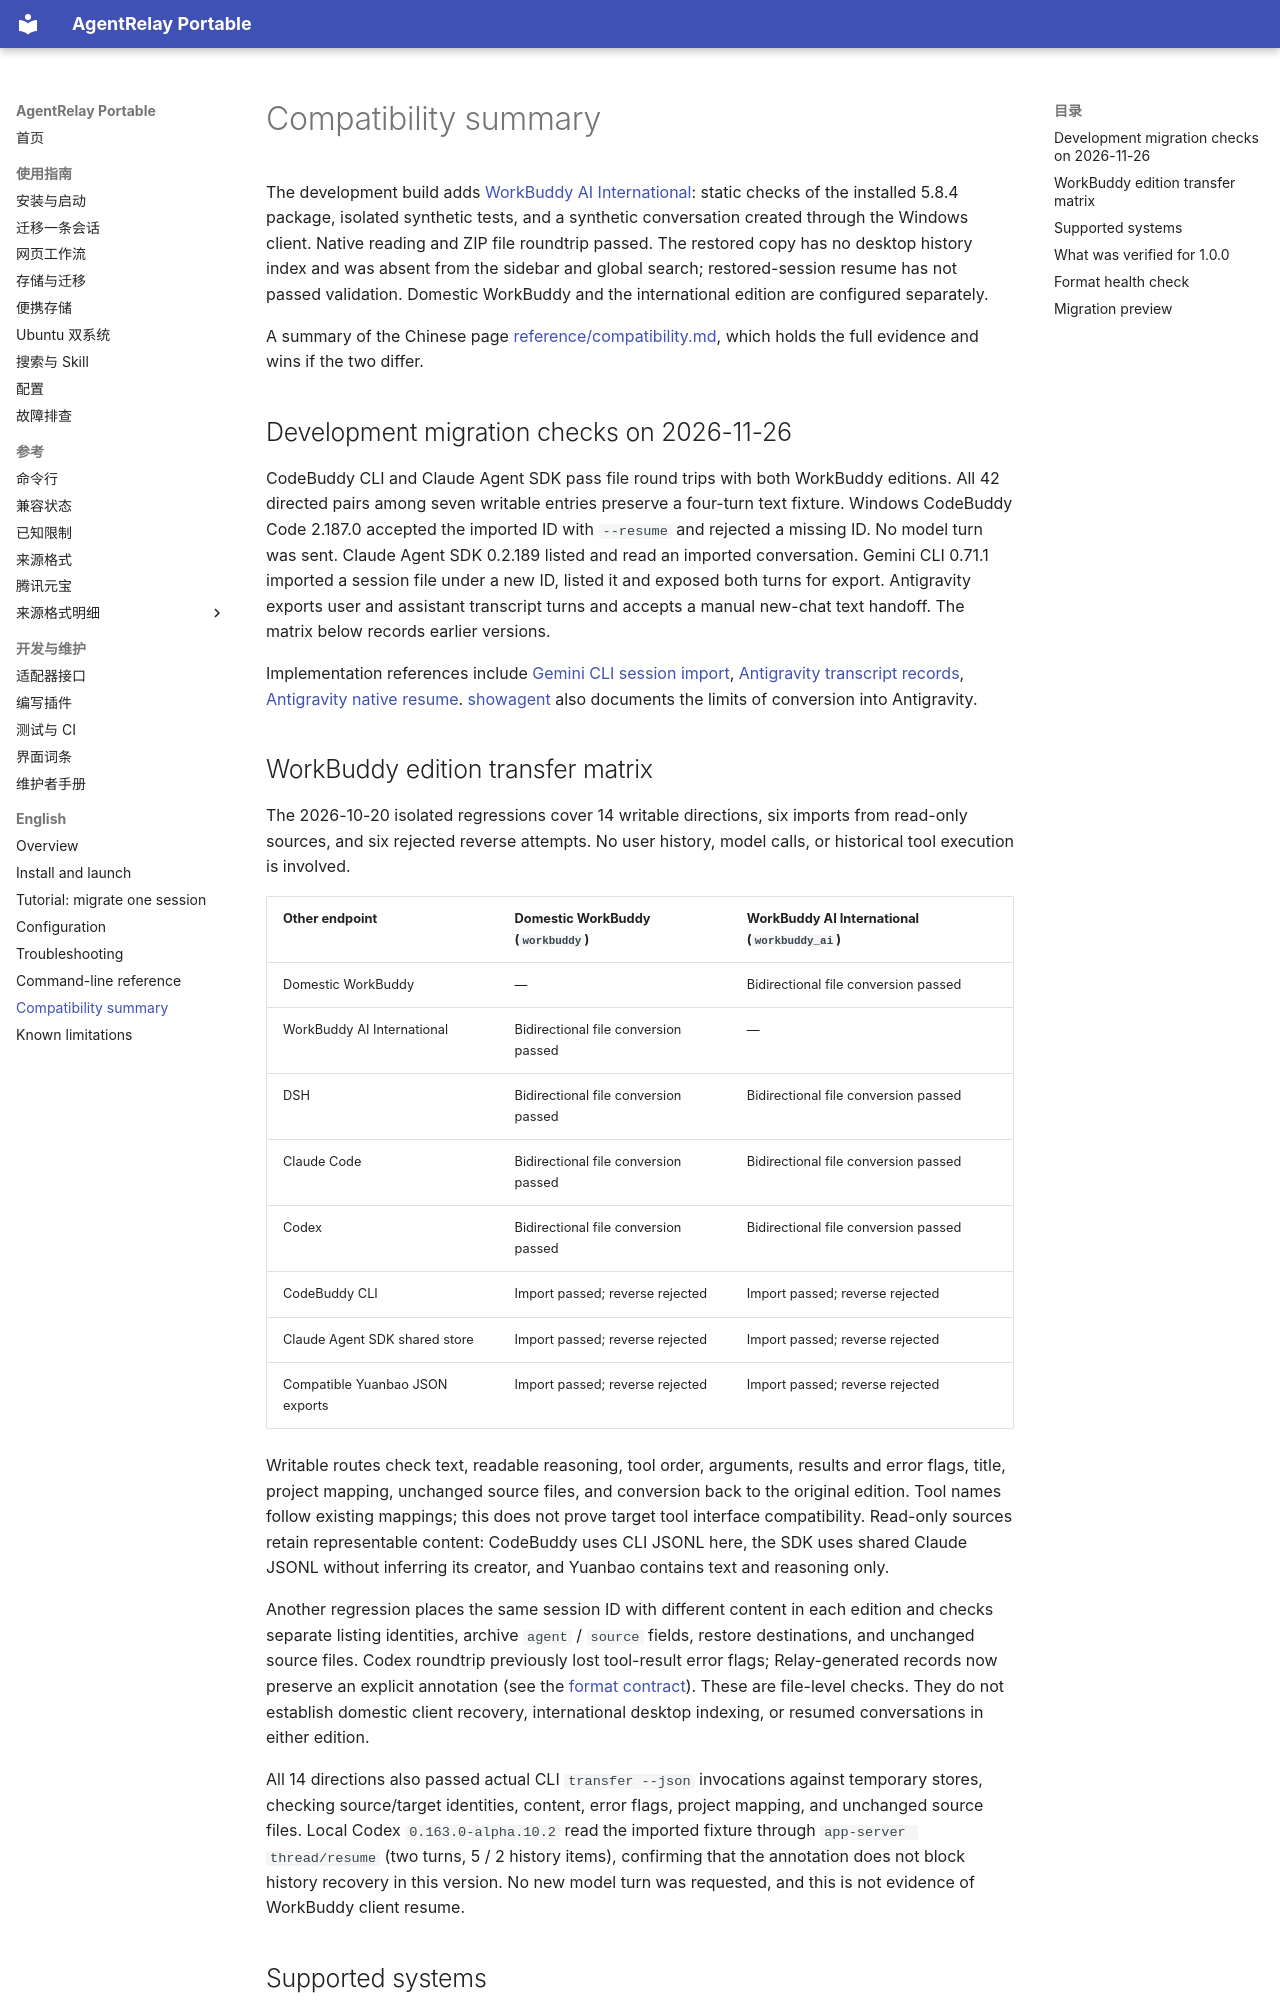

repository: FriedOnion2/agent-relay-portable · page: en/compatibility/index.html · generator: mkdocs

# Compatibility summary

The development build adds [WorkBuddy AI International](../reference/formats/workbuddy_ai.md): static checks of the installed 5.8.4 package, isolated synthetic tests, and a synthetic conversation created through the Windows client. Native reading and ZIP file roundtrip passed. The restored copy has no desktop history index and was absent from the sidebar and global search; restored-session resume has not passed validation. Domestic WorkBuddy and the international edition are configured separately.

A summary of the Chinese page [reference/compatibility.md](../reference/compatibility.md), which holds the full evidence and wins if the two differ.

## Development migration checks on 2026-11-26

CodeBuddy CLI and Claude Agent SDK pass file round trips with both WorkBuddy editions. All 42 directed pairs among seven writable entries preserve a four-turn text fixture. Windows CodeBuddy Code 2.187.0 accepted the imported ID with `--resume` and rejected a missing ID. No model turn was sent.  Claude Agent SDK 0.2.189 listed and read an imported conversation. Gemini CLI 0.71.1 imported a session file under a new ID, listed it and exposed both turns for export. Antigravity exports user and assistant transcript turns and accepts a manual new-chat text handoff. The matrix below records earlier versions.

Implementation references include [Gemini CLI session import](https://github.com/google-gemini/gemini-cli/blob/main/packages/cli/src/gemini.tsx), [Antigravity transcript records](https://github.com/rimio-ai/rimz/blob/main/docs/externals/agent-adapter/antigravity-reference.md), [Antigravity native resume](https://antigravity.google/docs/cli/commands/resume/). [showagent](https://github.com/aytzey/showagent) also documents the limits of conversion into Antigravity.

## WorkBuddy edition transfer matrix

The 2026-10-20 isolated regressions cover 14 writable directions, six imports from read-only sources, and six rejected reverse attempts. No user history, model calls, or historical tool execution is involved.

| Other endpoint | Domestic WorkBuddy (`workbuddy`) | WorkBuddy AI International (`workbuddy_ai`) |
|---|---|---|
| Domestic WorkBuddy | — | Bidirectional file conversion passed |
| WorkBuddy AI International | Bidirectional file conversion passed | — |
| DSH | Bidirectional file conversion passed | Bidirectional file conversion passed |
| Claude Code | Bidirectional file conversion passed | Bidirectional file conversion passed |
| Codex | Bidirectional file conversion passed | Bidirectional file conversion passed |
| CodeBuddy CLI | Import passed; reverse rejected | Import passed; reverse rejected |
| Claude Agent SDK shared store | Import passed; reverse rejected | Import passed; reverse rejected |
| Compatible Yuanbao JSON exports | Import passed; reverse rejected | Import passed; reverse rejected |

Writable routes check text, readable reasoning, tool order, arguments, results and error flags, title, project mapping, unchanged source files, and conversion back to the original edition. Tool names follow existing mappings; this does not prove target tool interface compatibility. Read-only sources retain representable content: CodeBuddy uses CLI JSONL here, the SDK uses shared Claude JSONL without inferring its creator, and Yuanbao contains text and reasoning only.

Another regression places the same session ID with different content in each edition and checks separate listing identities, archive `agent` / `source` fields, restore destinations, and unchanged source files. Codex roundtrip previously lost tool-result error flags; Relay-generated records now preserve an explicit annotation (see the [format contract](../reference/formats/codex.md)). These are file-level checks. They do not establish domestic client recovery, international desktop indexing, or resumed conversations in either edition.

All 14 directions also passed actual CLI `transfer --json` invocations against temporary stores, checking source/target identities, content, error flags, project mapping, and unchanged source files. Local Codex `0.163.0-alpha.10.2` read the imported fixture through `app-server thread/resume` (two turns, 5 / 2 history items), confirming that the annotation does not block history recovery in this version. No new model turn was requested, and this is not evidence of WorkBuddy client resume.
